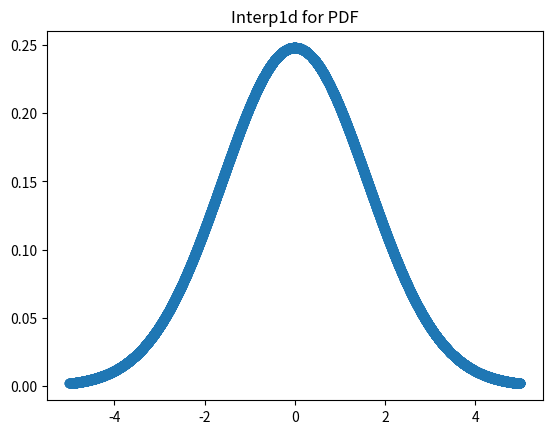

Source code (Python):
import numpy as np
import scipy.interpolate as interp
import scipy.stats as stats
import matplotlib.pyplot as plt

# Using triangular() method
tr_array = np.random.triangular(-5, 0, 5, 5000)

# Using normal() method
array = np.random.normal(0.0, 1.0, 5000)

# Concatenate
cons = np.concatenate((tr_array, array))

hist, bins = np.histogram(cons)

loc, scale = stats.norm.fit(cons)

# PDF (probability density function)

x = np.linspace(start=-5, stop=5, num=10000)
pdf = stats.norm.pdf(x, loc=loc, scale=scale)
pdf = interp.interp1d(x, pdf, bounds_error=True)

# Visualizing
plt.scatter(x, pdf(x))
plt.title("Interp1d for PDF")
plt.show()

